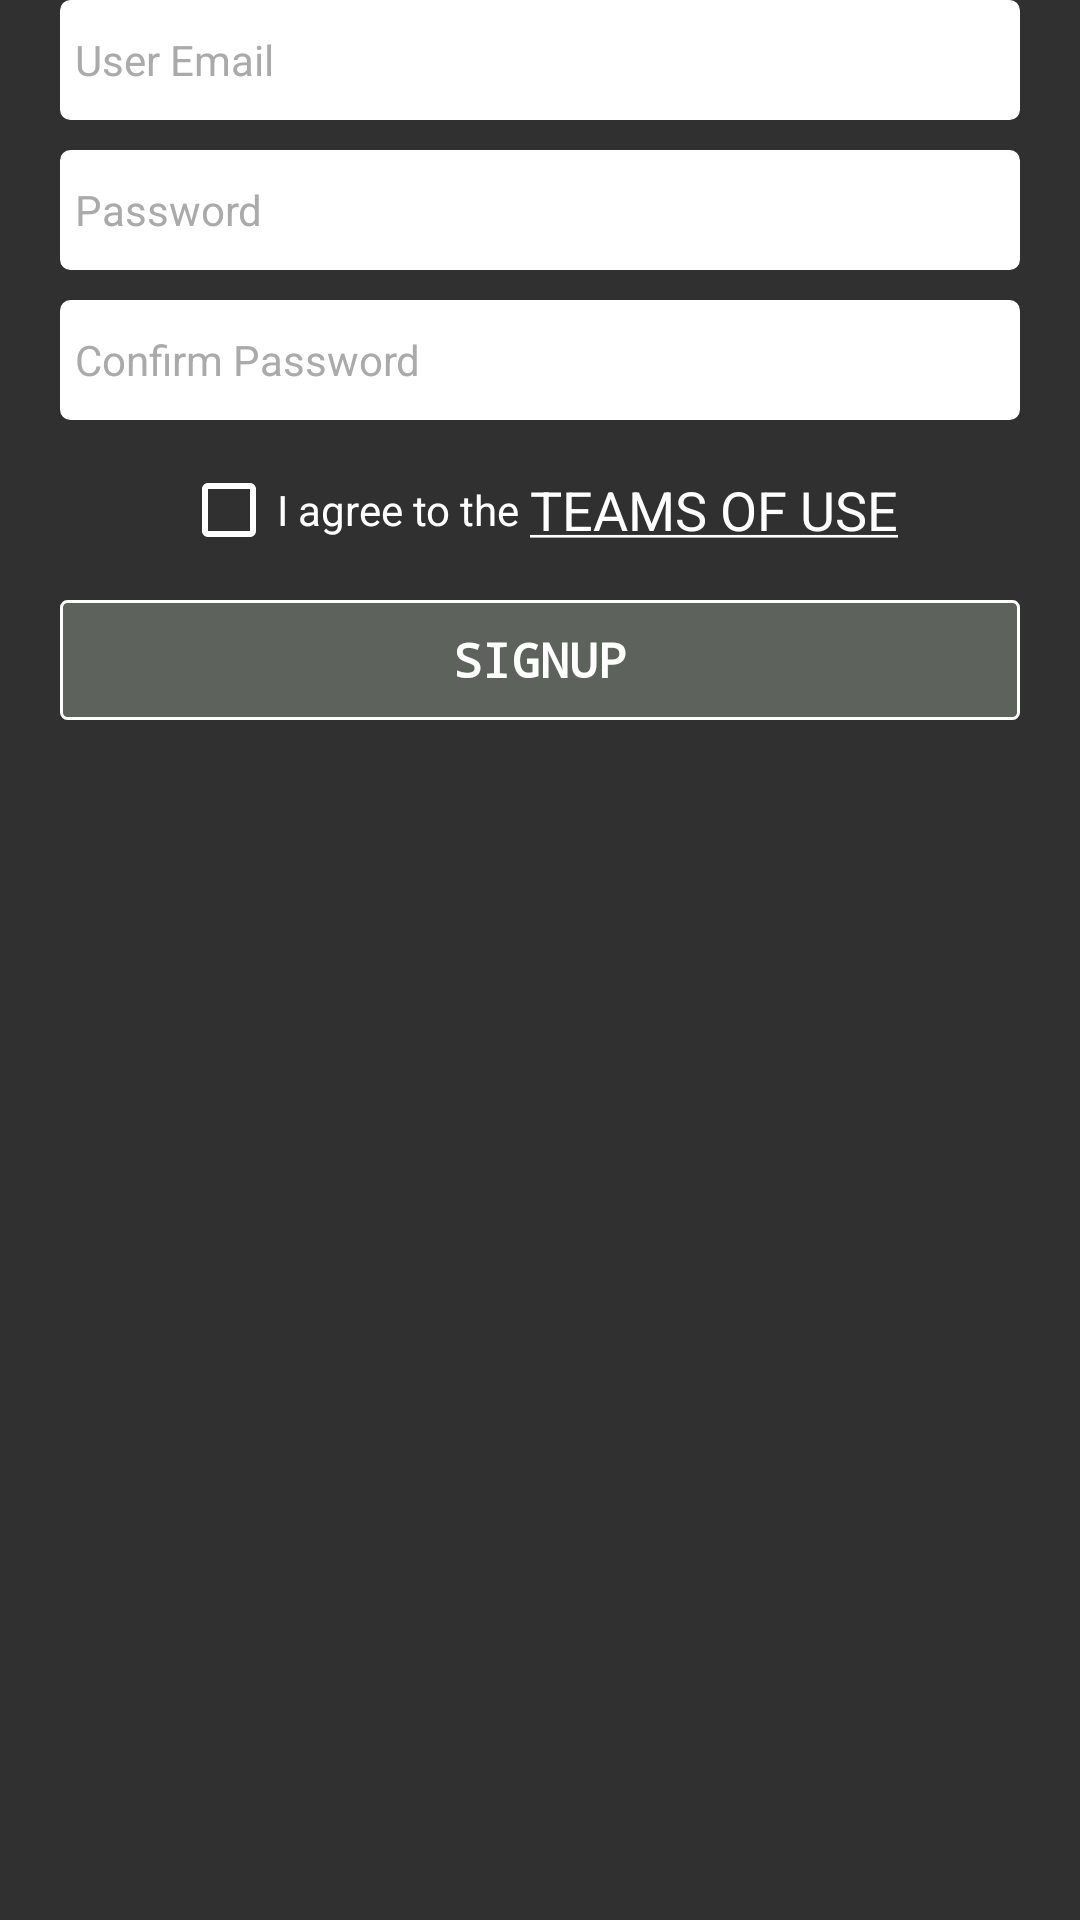

Reconstruct the res/layout file that produces this screen, plus the resources it refers to.
<!-- AndroidManifest.xml: application theme NoActionBar -->
<!-- res/layout/signup.xml -->
<?xml version="1.0" encoding="utf-8"?>

<LinearLayout xmlns:android="http://schemas.android.com/apk/res/android"
    xmlns:app="http://schemas.android.com/apk/res-auto"
    android:orientation="vertical"
    android:layout_width="match_parent"
    android:layout_height="match_parent">

    <EditText
        android:layout_width="match_parent"
        android:layout_height="40dp"
        android:inputType="textEmailAddress"
        android:ems="10"
        android:id="@+id/sign_email"
        android:layout_gravity="center_horizontal"
        android:layout_marginLeft="20dp"
        android:layout_marginRight="20dp"
        android:hint="User Email"
        android:textColorHint="@android:color/darker_gray"
        android:background="@drawable/text_corner"
        android:textColor="@android:color/black"
        android:textSize="14sp"
        android:paddingLeft="5dp" />

    <EditText
        android:layout_width="match_parent"
        android:layout_height="40dp"
        android:inputType="textPassword"
        android:ems="10"
        android:id="@+id/sigin_password"
        android:layout_gravity="center_horizontal"
        android:layout_marginLeft="20dp"
        android:layout_marginRight="20dp"
        android:layout_marginTop="10dp"
        android:hint="Password"
        android:textColorHint="@android:color/darker_gray"
        android:autoText="false"
        android:textColor="@android:color/black"
        android:background="@drawable/text_corner"
        android:textSize="14sp"
        android:paddingLeft="5dp" />

    <EditText
        android:layout_width="match_parent"
        android:layout_height="40dp"
        android:inputType="textPassword"
        android:ems="10"
        android:textSize="14sp"
        android:id="@+id/confrim_password"
        android:layout_gravity="center_horizontal"
        android:layout_marginLeft="20dp"
        android:layout_marginRight="20dp"
        android:layout_marginTop="10dp"
        android:hint="Confirm Password"
        android:textColorHint="@android:color/darker_gray"
        android:textColor="@android:color/black"
        android:autoText="false"
        android:background="@drawable/text_corner"
        android:paddingLeft="5dp" />

    <LinearLayout
        android:orientation="horizontal"
        android:layout_width="match_parent"
        android:layout_height="40dp"
        android:gravity="center_vertical|center_horizontal"
        android:layout_marginTop="10dp">

        <CheckBox
            android:layout_width="wrap_content"
            android:layout_height="wrap_content"
            android:id="@+id/checkBox"
            android:checked="false"
            android:buttonTint="@color/white_color" />

        <TextView
            android:layout_width="wrap_content"
            android:layout_height="wrap_content"
            android:textAppearance="?android:attr/textAppearanceMedium"
            android:text="I agree to the "
            android:id="@+id/txtAgree"
            android:textSize="14sp"
            android:textColor="@android:color/white" />

        <TextView
            android:layout_width="wrap_content"
            android:layout_height="wrap_content"
            android:textAppearance="?android:attr/textAppearanceMedium"
            android:text="@string/underlineString"
            android:id="@+id/txtUse"
            android:textColor="@android:color/white"
            android:singleLine="false" />
    </LinearLayout>

    <TextView
        android:layout_width="match_parent"
        android:layout_height="40dp"
        android:textAppearance="?android:attr/textAppearanceLarge"
        android:text="SIGNUP"
        android:id="@+id/signup_sign"
        android:layout_gravity="center_horizontal"
        android:layout_marginTop="10dp"
        android:layout_marginLeft="20dp"
        android:layout_marginRight="20dp"
        android:textAlignment="center"
        android:textStyle="bold"
        android:textColor="@android:color/white"
        android:background="@drawable/button_style"
        android:autoText="false"
        android:gravity="center_vertical"
        android:textSize="16sp"
        android:layout_marginBottom="10dp"
        android:fontFamily="monospace"/>
</LinearLayout>
<!-- resources referenced by this layout -->
<resources>
  <color name="white_color">#ffffff</color>
  <!-- drawable button_style (drawable) -->
  <?xml version="1.0" encoding="utf-8"?>
  
  <shape xmlns:android="http://schemas.android.com/apk/res/android"
      android:shape="rectangle" >
      <solid android:color="@color/status_color" />
      <corners android:radius="2dp" />
  
      <stroke
          android:width="3px"
          android:color="#ffffff" />
  
  </shape>
  <!-- drawable text_corner (drawable) -->
  <?xml version="1.0" encoding="utf-8"?>
  
  <shape xmlns:android="http://schemas.android.com/apk/res/android"
      android:shape="rectangle" >
  
      <solid android:color="@android:color/white" />
  
      <corners android:radius="3dip" />
  
      <stroke
          android:width="1dp"
          android:color="@android:color/white" />
  
  </shape>
  <string name="underlineString"><u>TEAMS OF USE</u></string>
  <style name="NoActionBar" parent="@style/Theme.AppCompat">
          <item name="windowActionBar">false</item>
          <item name="colorPrimaryDark">@color/status_color</item>
          <item name="colorPrimary">@color/colorPrimary</item>
          <item name="windowNoTitle">true</item>
      </style>
  <color name="status_color">#5d625c</color>
  <color name="colorPrimary">#3F51B5</color>
</resources>
